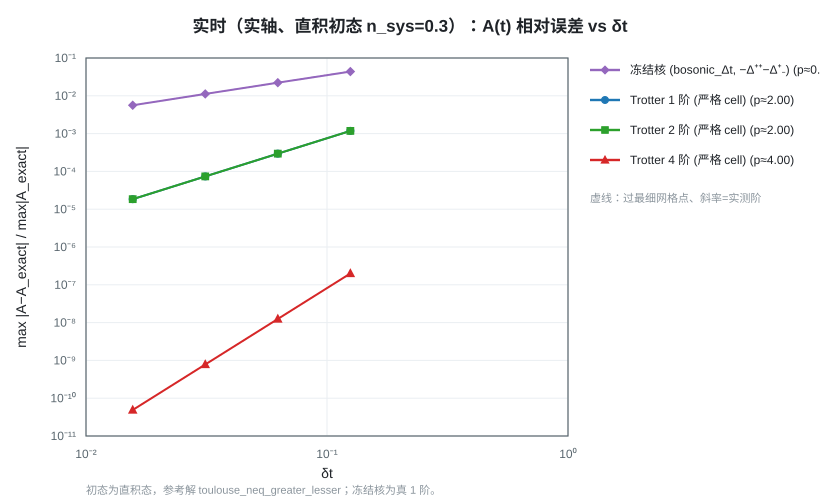

Values plotted in this chart, from the file beside it:
dt, frozen_quapi_Dt_retarded, trotter1, trotter2, trotter4
1.25000000e-01, 4.376321e-02, 1.179023e-03, 1.179023e-03, 1.998629e-07
6.25000000e-02, 2.224549e-02, 2.948926e-04, 2.948926e-04, 1.249336e-08
3.12500000e-02, 1.120587e-02, 7.373169e-05, 7.373169e-05, 7.808782e-10
1.56250000e-02, 5.622643e-03, 1.843346e-05, 1.843346e-05, 4.882506e-11
